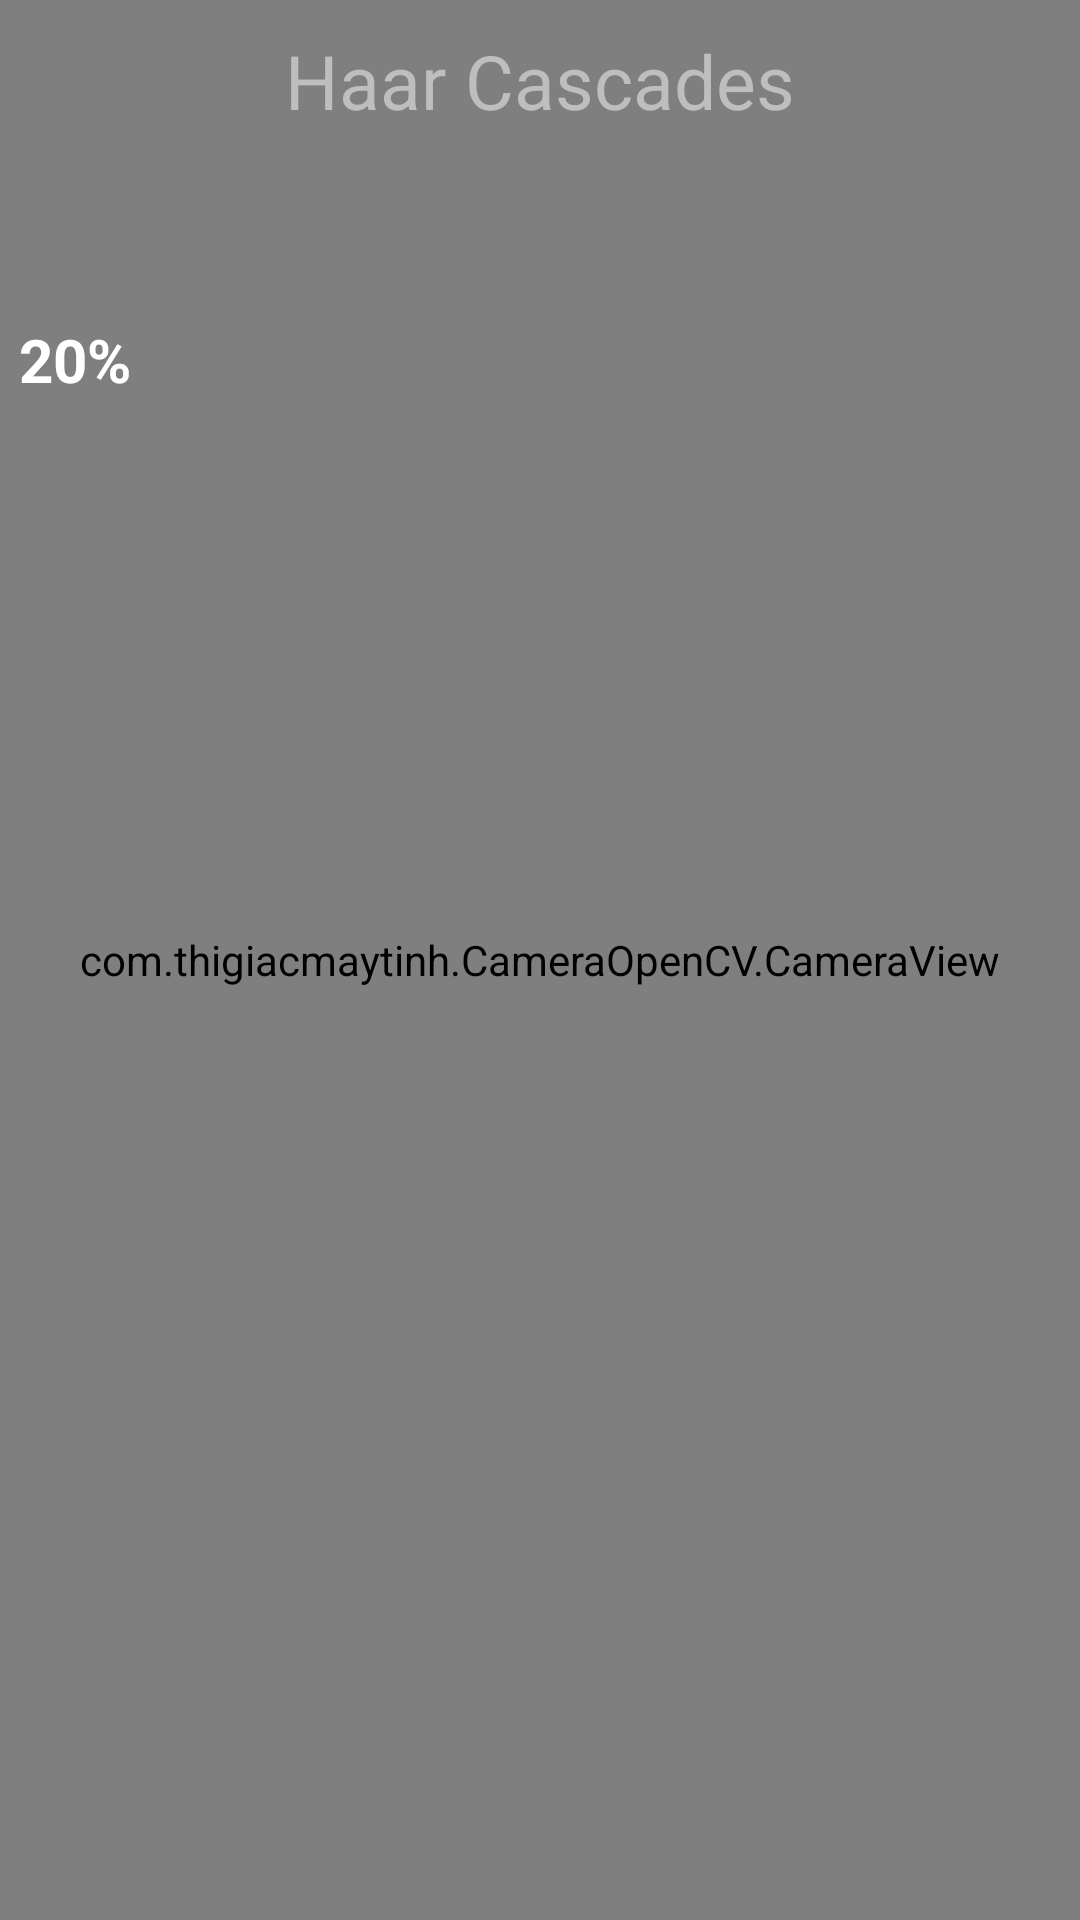

This screen was rendered from an Android layout file. Write that file and the resources it references.
<!-- AndroidManifest.xml: application theme android:Theme.NoTitleBar.Fullscreen -->
<!-- res/layout/activity_main.xml -->
<?xml version="1.0" encoding="utf-8"?>
<RelativeLayout xmlns:android="http://schemas.android.com/apk/res/android"
    xmlns:tools="http://schemas.android.com/tools"
    android:layout_width="match_parent"
    android:layout_height="match_parent"
    tools:context="com.thigiacmaytinh.CameraOpenCV.MainActivity"
    android:id="@+id/mainview">

    <com.thigiacmaytinh.CameraOpenCV.CameraView
        android:layout_width="fill_parent"
        android:layout_height="fill_parent"
        android:id="@+id/surface_view" />
    <TextView
        android:layout_marginTop="10dp"
        android:layout_width="wrap_content"
        android:layout_height="wrap_content"
        android:text="@string/haar_cascades"
        android:textSize="25sp"
        android:layout_centerHorizontal="true"
        android:id="@+id/txtCascades"/>
    <LinearLayout
        android:layout_width="wrap_content"
        android:layout_height="wrap_content"
        android:orientation="vertical">
        <ImageButton
            android:layout_width="40dp"
            android:layout_height="40dp"
            android:id="@+id/btnFlash"
            android:src="@mipmap/ic_flash_off_white_24dp"
            android:scaleType="fitCenter"
            android:padding="5dp"
            android:background="@android:color/transparent"
            android:onClick="btnFlash_onClick"
            android:layout_margin="5dp" />
        <ImageButton
            android:layout_width="40dp"
            android:layout_height="40dp"
            android:id="@+id/btnCamera"
            android:src="@mipmap/ic_camera_rear_white_24dp"
            android:scaleType="fitCenter"
            android:padding="5dp"
            android:background="@android:color/transparent"
            android:onClick="btnCame_onClick"
            android:layout_margin="5dp" />
        <Button
            android:onClick="btnScale_onClick"
            android:layout_gravity="center"
            android:layout_width="40dp"
            android:layout_height="40dp"
            android:text="20%"
            android:id="@+id/btnScale"
            android:textSize="20sp"
            android:textStyle="bold"
            android:textColor="@android:color/white"
            android:background="@android:color/transparent"/>
    </LinearLayout>


    <ImageView
        android:layout_width="64dp"
        android:layout_height="64dp"
        android:id="@+id/imageView"
        android:layout_alignParentTop="true"
        android:layout_alignParentStart="true"
        android:layout_alignParentBottom="true"
        android:visibility="invisible"
        android:layout_alignParentEnd="true"
        android:background="#ff0000" />


</RelativeLayout>
<!-- resources referenced by this layout -->
<resources>
  <string name="haar_cascades">Haar Cascades</string>
</resources>
